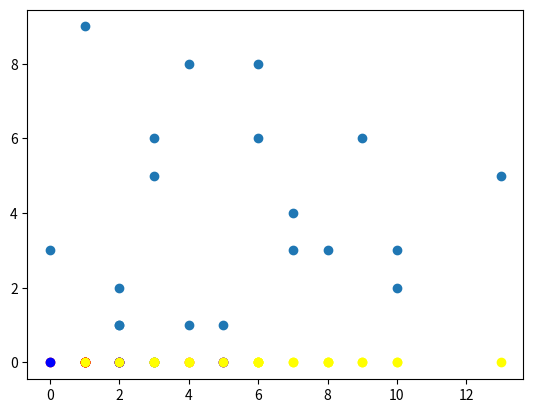

Write the Python code that produced this figure.
import numpy as np
import math
import matplotlib.pyplot as plt
import random
import time

# Test
X = np.array([[1, 0], [7, 4], [9, 6], [2, 1], [4, 8], [0, 3], [13, 5], [6, 8], [7, 3], [3, 6], [2, 1], [8, 3], [10, 2], [3, 5], [5, 1], [1, 9], [10, 3], [4, 1], [6, 6], [2, 2]])
# X = np.array([[0], [1], [2], [7], [8], [9], [12], [14], [15]])

def K_Means(X, K):

    PrePlotClusters(X, "before")

    # Randomly initialize center
    randCenterIndexes = random.sample(range(len(X)), K)
    randCenters = []
    for k in randCenterIndexes:
        randCenters.append(X[k])

    FindClusters(X, randCenters)

def FindClusters(X, centers):
    oldCenters = []
    error = 100


    while error != 0:
        clusters = [[] for i in range(len(centers))]
        for i in range(len(X)):
            temp = 5444654
            for centerIndex in range(len(centers)):
                dist = calcDistance(X[i], centers[centerIndex])

                if (dist <= temp):
                    temp = dist
                    value = X[i]
                    found = centerIndex

            # Store value in corresponding cluster (i.e found)
            clusters[found].append(value)

        # Test if centers are the same, otherwise calculate new centers
        print("C:", centers)
        print("O:", oldCenters)
        try:
            if (np.allclose([centers], [oldCenters])):
                error = 0
        except:
            pass
        oldCenters = centers.copy()

        # Update cluster center by the mean
        # for i in range(len(oldCenters)):
        #     number = np.mean(clusters[i], axis=j)
        #     print("Mean:", number)
        #     centers.append(np.array([number])
        # j = 0
        # tempCent = []
        # for i in range(len(oldCenters)):




    for i in centers:
        for j in i:
            print("Center:", j)

    PlotClusters(clusters, "after")


def calcDistance(point, centerPoint):
    # print(point)
    # print(centerPoint)
    distance = 0
    for i in range(point.shape[0]):
        # print("CenterPt:", centerPoint[i])
        # print("Pt:", point[i])
        value = (centerPoint[i] - point[i])**2
        distance += value

    distance = math.sqrt(distance)

    return distance

def PrePlotClusters(X, file):
    # Plot the points and see for a before
    x = []
    y = []

    for index in range(len(X)):
        try:
            x.append(X[index][0])
            y.append(X[index][1])
        except:
            pass

    try:
        plt.scatter(x, y)
    except:
        plt.scatter(x, np.zeros_like(x))

    plt.savefig(file + ".png")

def PlotClusters(clusters, file):

    x = []
    colorString = ['red', 'blue', 'yellow', 'green']

    for i in range(len(clusters)):
        for j in clusters[i]:
            for items in j:
                print(items)
                x.append(items)

        plt.scatter(x, np.zeros_like(x), c=colorString[i])
        x.clear()
        print("----------")


    plt.savefig(file + ".png")


K_Means(X, 3)




# I was just thinking about K_Means_better and tried to write down what was in my mind, the below is not code it is just some initial thoughts
"""
def K_Means_better(X, K):
  centers = []
  numberofcenters= []
  SameCenters= []
  alreadyseen = 0
  tmp = 0

    for  i in range(0, 9999999):
        centers.append(listofKmeans)
        if list(centers[i]) in list(samecenters):
            alreadyseen = 0
            while center[i] != samecenter
                alreadyseen = alreadyseen + 1
            numberofcenters[alreadyseen] = numberofcenters[alreadyseen] + 1
        else:
            samecenters.append(centers[i])
            numberofcenters.append(1)
    for i in range(0, len(numberofcenters))
        if numberofcenters[tmp] < numberofcenters[i]
            tmp = i
    MostSeen = tmp

    return np.array(SameCenters[MostSeen])
"""